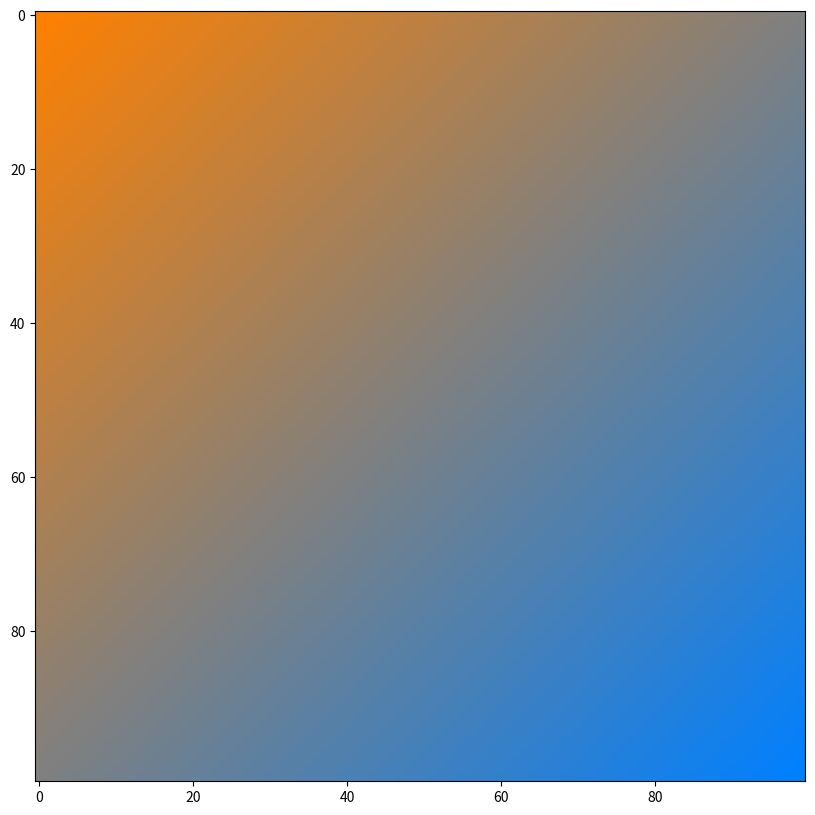

The script that saved this image:
# Запись программы для генерации двухмерного массива.
# Градиент должен быть повернут на 45 градусов, т.е. идти из левого верхнего угла в правый нижний.
import matplotlib.pyplot as plt
import numpy as np


size = 100
image = np.zeros((size, size, 3), dtype="uint8")

#два цвета для градиента
left_color = (255, 128, 0)
right_color = (0, 128, 255)


#кол-во цветов больше размера массива,потому что меняется по диагонали
#находим их количество
n = image.shape[0]
v = n * 2 - 1

#распределяем цвета для перелива
R = np.linspace(left_color[0], right_color[0], v, dtype="uint8")
G = np.linspace(left_color[1], right_color[1], v, dtype="uint8")
B = np.linspace(left_color[2], right_color[2], v, dtype="uint8")

#заносим в массив сочитание RGB
all_colors = list(zip(R, G , B))
 
#идем по всему изображению и закрашиваем ячейки
for x in range(n):
    for y in range(n):
        #если сложить индексы ячеек ,то получим необходимый индекс цвета,
        #который должен быть в этой ячейке
        image[x, y] = all_colors[x+y]


plt.figure(figsize=(10, 10))
plt.imshow(image)
plt.show()
